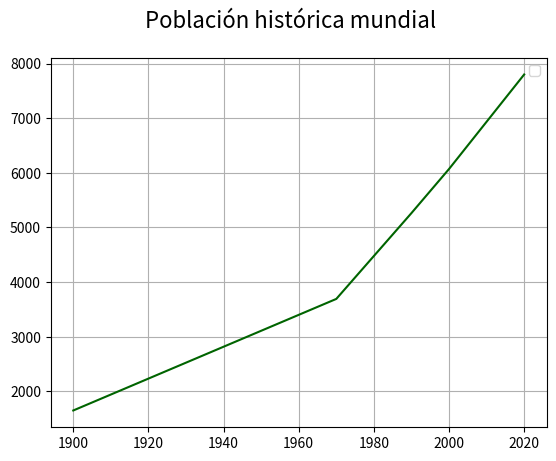

The matplotlib source for this figure: (Note: this script raises an exception after producing the figure.)
#!/usr/bin/env python
'''
Matplotlib [Python]
Ejemplos de clase
---------------------------
Autor: Inove Coding School
Version: 1.1

Descripcion:
Programa creado para mostrar ejemplos prácticos de los visto durante la clase
'''

__author__ = "Inove Coding School"
__email__ = "alumnos@inove.com.ar"
__version__ = "1.1"

import csv
import matplotlib.pyplot as plt


def line_plot():
    years = [1900, 1970, 1990, 2000, 2020]
    poblacion = [1650, 3692, 5263, 6070, 7800]

    # Realizaremos un gráfico "plot" con:
    # years como "x"
    # poblacion como "y"
    fig = plt.figure()
    fig.suptitle('Población histórica mundial', fontsize=16)
    ax = fig.add_subplot()

    ax.plot(years, poblacion, c='darkgreen')
    ax.legend()
    ax.grid()
    plt.show()


def scatter_plot():
    years = []
    poblacion = []

    # Los datos en el archivo poblacion
    # no estan ordenados por año
    with open('poblacion.csv') as fi:
        data = csv.DictReader(fi)
        for line in data:
            years.append(int(line['year']))
            poblacion.append(int(line['poblacion']))

    fig = plt.figure()
    fig.suptitle('Población histórica mundial', fontsize=16)
    ax1 = fig.add_subplot(1, 2, 1)
    ax2 = fig.add_subplot(1, 2, 2)

    # Como los datos no están ordenados por año
    # el plot no funcionará bien en este caso
    ax1.plot(years, poblacion, c='darkgreen')
    ax1.legend()
    ax1.grid()

    ax2.scatter(years, poblacion, c='darkred')
    ax2.legend()
    ax2.grid()
    plt.show()


def bar_plot():
    years = []
    poblacion = []
    objetivos = [2000, 2005, 2010, 2015, 2020]

    # Los datos en el archivo poblacion
    # no estan ordenados por año
    with open('poblacion.csv') as fi:
        data = csv.DictReader(fi)
        for line in data:
            year = int(line['year'])
            # Filtramos los datos por un criterio de búsqueda
            if year in objetivos:
                years.append(year)
                poblacion.append(int(line['poblacion']))

    fig = plt.figure()
    fig.suptitle('Población histórica mundial', fontsize=16)
    ax = fig.add_subplot()

    ax.bar(years, poblacion)
    ax.legend()
    ax.grid()
    plt.show()

if __name__ == '__main__':
    print("Bienvenidos a otra clase de Inove con Python")
    line_plot()
    scatter_plot()
    bar_plot()
